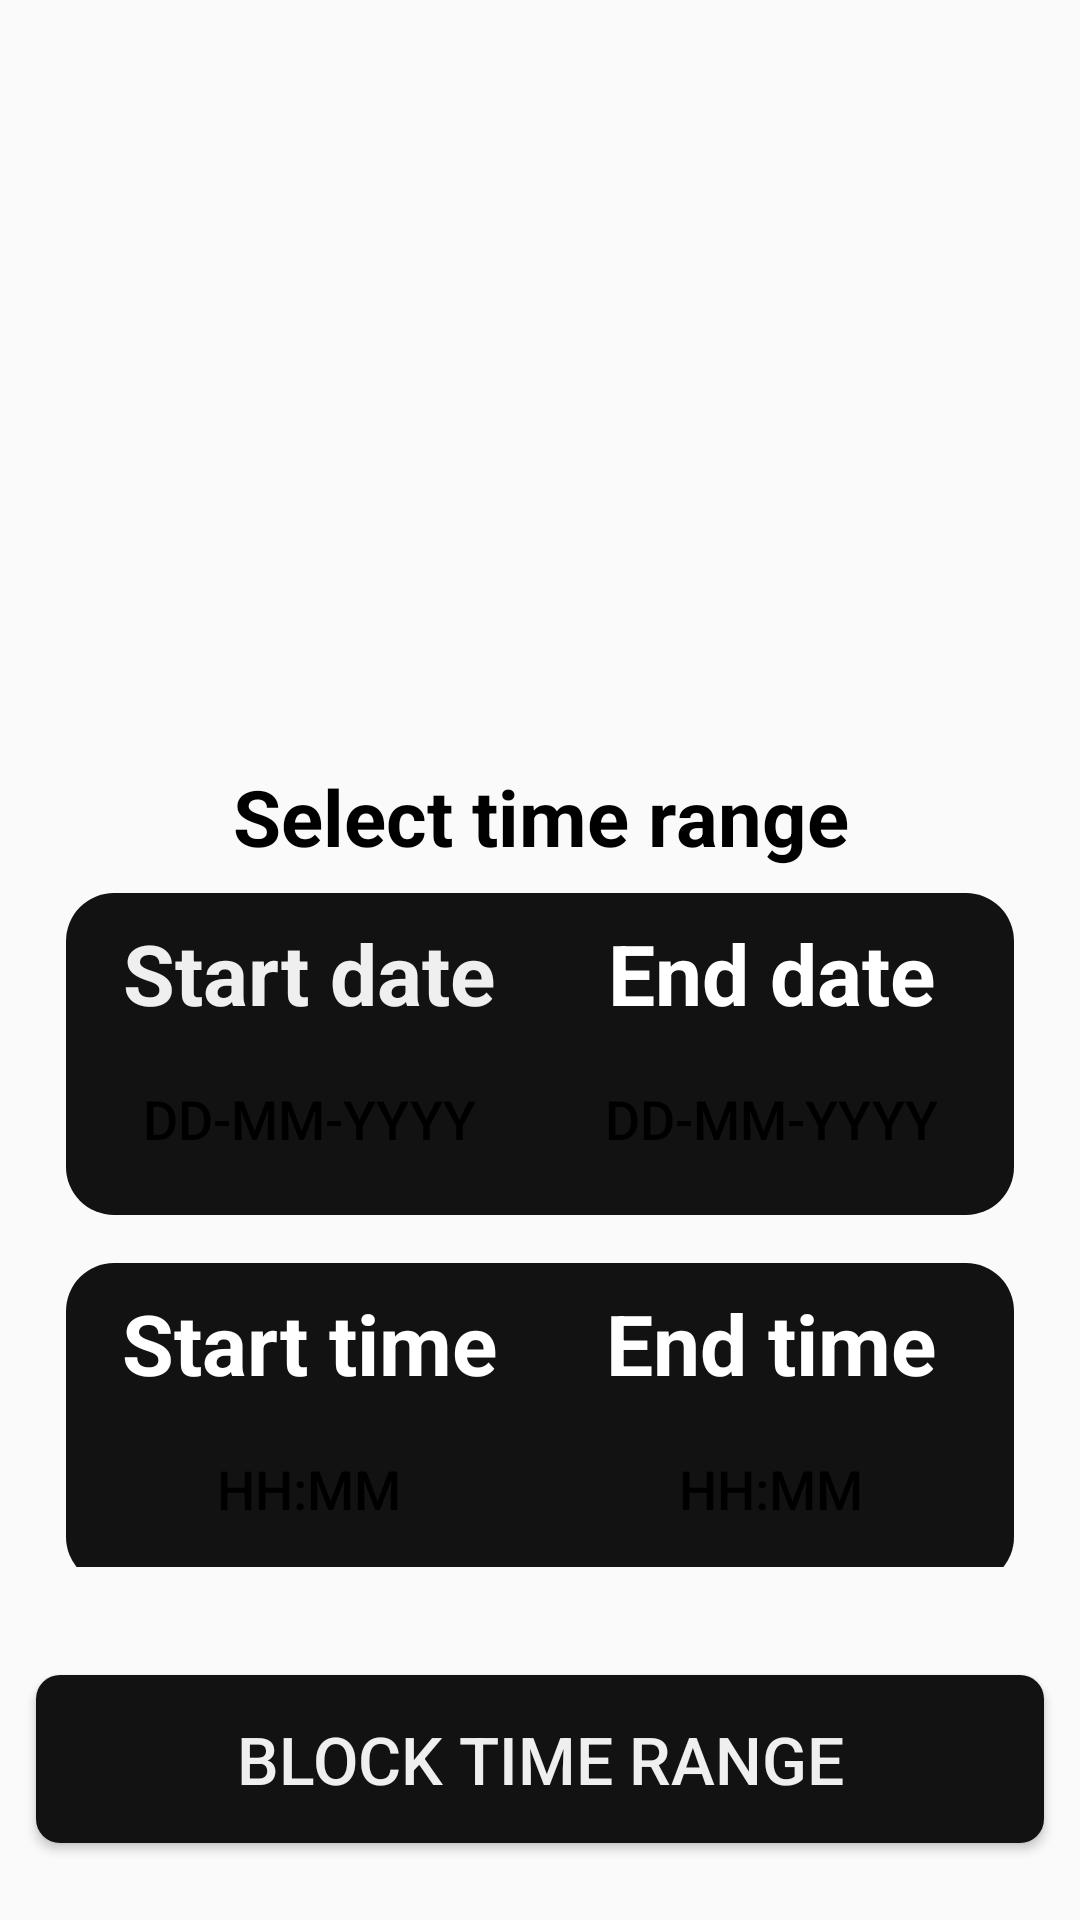

Here is an Android app screen rendered from its layout file. Give the layout XML and the strings, colors and styles it references.
<!-- AndroidManifest.xml: application theme Theme.BarbershopApp -->
<!-- res/layout/fragment_blocking_time.xml -->
<?xml version="1.0" encoding="utf-8"?>
<androidx.constraintlayout.widget.ConstraintLayout xmlns:android="http://schemas.android.com/apk/res/android"
    xmlns:app="http://schemas.android.com/apk/res-auto"
    xmlns:tools="http://schemas.android.com/tools"
    android:layout_width="match_parent"
    android:layout_height="match_parent"
    tools:context=".Fragments.BlockingTimeFragment">

    <androidx.constraintlayout.widget.ConstraintLayout
        android:id="@+id/constraintLayout2"
        android:layout_width="match_parent"
        android:layout_height="0dp"
        android:layout_marginStart="12dp"
        android:layout_marginEnd="12dp"
        android:orientation="vertical"
        android:padding="10dp"
        app:layout_constraintBottom_toTopOf="@+id/guideline27"
        app:layout_constraintEnd_toEndOf="parent"
        app:layout_constraintHorizontal_bias="0.0"
        app:layout_constraintStart_toStartOf="parent"
        app:layout_constraintTop_toTopOf="@+id/guideline26"
        app:layout_constraintVertical_bias="0.0">

        <LinearLayout
            android:id="@+id/linearLayout23"
            android:layout_width="match_parent"
            android:layout_height="wrap_content"
            android:layout_marginVertical="8dp"
            android:background="@drawable/background_dark2"
            android:orientation="horizontal"
            android:padding="4dp"
            app:layout_constraintBottom_toBottomOf="parent"
            app:layout_constraintEnd_toEndOf="parent"
            app:layout_constraintHorizontal_bias="0.5"
            app:layout_constraintStart_toStartOf="parent"
            app:layout_constraintTop_toBottomOf="@+id/linearLayout21"
            android:baselineAligned="false">

            <LinearLayout
                android:layout_width="match_parent"
                android:layout_height="match_parent"
                android:layout_weight="1"
                android:orientation="vertical"
                android:padding="4dp">

                <TextView
                    android:id="@+id/startTimeTV"
                    android:layout_width="match_parent"
                    android:layout_height="wrap_content"
                    android:layout_marginBottom="6dp"
                    android:layout_weight="1"
                    android:text="@string/start_time"
                    android:textAlignment="center"
                    android:textColor="@color/white"
                    android:textSize="28sp"
                    android:textStyle="bold" />

                <Button
                    android:id="@+id/startTimeBtn"
                    android:layout_width="match_parent"
                    android:layout_height="wrap_content"
                    android:layout_weight="1"
                    android:background="@drawable/button_white"
                    android:minHeight="48dp"
                    android:text="@string/hh_mm"
                    android:textColor="#000000"
                    android:textSize="18sp" />

            </LinearLayout>

            <LinearLayout
                android:layout_width="match_parent"
                android:layout_height="match_parent"
                android:layout_weight="1"
                android:orientation="vertical"
                android:padding="4dp">

                <TextView
                    android:id="@+id/endTimeTV"
                    android:layout_width="match_parent"
                    android:layout_height="wrap_content"
                    android:layout_marginBottom="6dp"
                    android:layout_weight="1"
                    android:text="@string/end_time"
                    android:textAlignment="center"
                    android:textColor="@color/white"
                    android:textSize="28sp"
                    android:textStyle="bold" />

                <Button
                    android:id="@+id/endTimeBtn"
                    android:layout_width="match_parent"
                    android:layout_height="wrap_content"
                    android:layout_weight="1"
                    android:background="@drawable/button_white"
                    android:minHeight="48dp"
                    android:text="@string/hh_mm"
                    android:textColor="#000000"
                    android:textSize="18sp" />

            </LinearLayout>
        </LinearLayout>

        <LinearLayout
            android:id="@+id/linearLayout21"
            android:layout_width="match_parent"
            android:layout_height="wrap_content"
            android:layout_marginVertical="8dp"
            android:background="@drawable/background_dark2"
            android:orientation="horizontal"
            android:padding="4dp"
            app:layout_constraintBottom_toTopOf="@+id/linearLayout23"
            app:layout_constraintEnd_toEndOf="parent"
            app:layout_constraintHorizontal_bias="0.5"
            app:layout_constraintStart_toStartOf="parent"
            app:layout_constraintTop_toBottomOf="@+id/linearLayout5"
            app:layout_constraintVertical_chainStyle="packed"
            android:baselineAligned="false">

            <LinearLayout
                android:layout_width="match_parent"
                android:layout_height="match_parent"
                android:layout_weight="1"
                android:orientation="vertical"
                android:padding="4dp">

                <TextView
                    android:id="@+id/startDateTV"
                    android:layout_width="match_parent"
                    android:layout_height="wrap_content"
                    android:layout_marginBottom="6dp"
                    android:layout_weight="1"
                    android:text="@string/start_date"
                    android:textAlignment="center"
                    android:textColor="#EFEFEF"
                    android:textSize="28sp"
                    android:textStyle="bold" />

                <Button
                    android:id="@+id/startDateBtn"
                    android:layout_width="match_parent"
                    android:layout_height="wrap_content"
                    android:layout_weight="1"
                    android:background="@drawable/button_white"
                    android:minHeight="48dp"
                    android:text="@string/dd_mm_yyyy"
                    android:textColor="#000000"
                    android:textSize="18sp" />

            </LinearLayout>

            <LinearLayout
                android:layout_width="match_parent"
                android:layout_height="wrap_content"
                android:layout_weight="1"
                android:orientation="vertical"
                android:padding="4dp">

                <TextView
                    android:id="@+id/endDateTV"
                    android:layout_width="match_parent"
                    android:layout_height="wrap_content"
                    android:layout_marginBottom="6dp"
                    android:layout_weight="1"
                    android:text="@string/end_date"
                    android:textAlignment="center"
                    android:textColor="@color/white"
                    android:textSize="28sp"
                    android:textStyle="bold" />

                <Button
                    android:id="@+id/endDateBtn"
                    android:layout_width="match_parent"
                    android:layout_height="wrap_content"
                    android:layout_weight="1"
                    android:background="@drawable/button_white"
                    android:minHeight="48dp"
                    android:text="@string/dd_mm_yyyy"
                    android:textColor="#000000"
                    android:textSize="18sp" />
            </LinearLayout>
        </LinearLayout>

        <ImageView
            android:id="@+id/imageView23"
            android:layout_width="0dp"
            android:layout_height="0dp"
            android:scaleType="fitCenter"
            android:src="@drawable/icon_calendar2"
            app:layout_constraintBottom_toTopOf="@+id/guideline35"
            app:layout_constraintEnd_toEndOf="parent"
            app:layout_constraintStart_toStartOf="parent"
            app:layout_constraintTop_toTopOf="parent"
            android:contentDescription="@string/calendar_icon" />

        <androidx.constraintlayout.widget.Guideline
            android:id="@+id/guideline35"
            android:layout_width="wrap_content"
            android:layout_height="wrap_content"
            android:orientation="horizontal"
            app:layout_constraintGuide_percent="0.45" />

        <LinearLayout
            android:id="@+id/linearLayout5"
            android:layout_width="wrap_content"
            android:layout_height="wrap_content"
            android:orientation="horizontal"
            app:layout_constraintBottom_toTopOf="@+id/linearLayout21"
            app:layout_constraintEnd_toEndOf="parent"
            app:layout_constraintStart_toStartOf="parent"
            app:layout_constraintTop_toBottomOf="@+id/imageView23">

            <TextView
                android:id="@+id/textView34"
                android:layout_width="wrap_content"
                android:layout_height="wrap_content"
                android:text="@string/select_time_range"
                android:textAlignment="center"
                android:textColor="@color/black"
                android:textSize="26sp"
                android:textStyle="bold" />
        </LinearLayout>

    </androidx.constraintlayout.widget.ConstraintLayout>

    <Button
        android:id="@+id/setAvailabilityBtn"
        android:layout_width="0dp"
        android:layout_height="wrap_content"
        android:minHeight="56dp"
        android:text="@string/block_time_range"
        android:textColor="#EFEFEF"
        android:textSize="22sp"
        android:background="@drawable/button_black"
        app:layout_constraintBottom_toBottomOf="parent"
        app:layout_constraintEnd_toEndOf="@+id/constraintLayout2"
        app:layout_constraintHorizontal_bias="0.498"
        app:layout_constraintStart_toStartOf="@+id/constraintLayout2"
        app:layout_constraintTop_toBottomOf="@+id/constraintLayout2" />

    <androidx.constraintlayout.widget.Guideline
        android:id="@+id/guideline26"
        android:layout_width="wrap_content"
        android:layout_height="wrap_content"
        android:orientation="horizontal"
        app:layout_constraintGuide_percent="0.08" />

    <androidx.constraintlayout.widget.Guideline
        android:id="@+id/guideline27"
        android:layout_width="wrap_content"
        android:layout_height="wrap_content"
        android:orientation="horizontal"
        app:layout_constraintGuide_percent="0.83173734" />

</androidx.constraintlayout.widget.ConstraintLayout>
<!-- resources referenced by this layout -->
<resources>
  <color name="black">#FF000000</color>
  <color name="white">#FFFFFFFF</color>
  <!-- drawable background_dark2 (drawable) -->
  <?xml version="1.0" encoding="utf-8"?>
  <shape xmlns:android="http://schemas.android.com/apk/res/android"
      android:shape="rectangle">
      <corners android:radius="16dp" />
      <solid android:color="#121212" />
  </shape>
  <!-- drawable button_black (drawable) -->
  <?xml version="1.0" encoding="utf-8"?>
  <shape xmlns:android="http://schemas.android.com/apk/res/android"
      android:shape="rectangle">
      <corners android:radius="8dp" />
      <solid android:color="#121212" />
  </shape>
  <string name="block_time_range">Block time range</string>
  <string name="calendar_icon">calendar icon</string>
  <string name="dd_mm_yyyy">dd-MM-yyyy</string>
  <string name="end_date">End date</string>
  <string name="end_time">End time</string>
  <string name="hh_mm">HH:mm</string>
  <string name="select_time_range">Select time range</string>
  <string name="start_date">Start date</string>
  <string name="start_time">Start time</string>
  <style name="Theme.BarbershopApp" parent="Base.Theme.BarbershopApp" />
  <style name="Base.Theme.BarbershopApp" parent="Theme.AppCompat.DayNight.NoActionBar">
          
          
      </style>
</resources>
